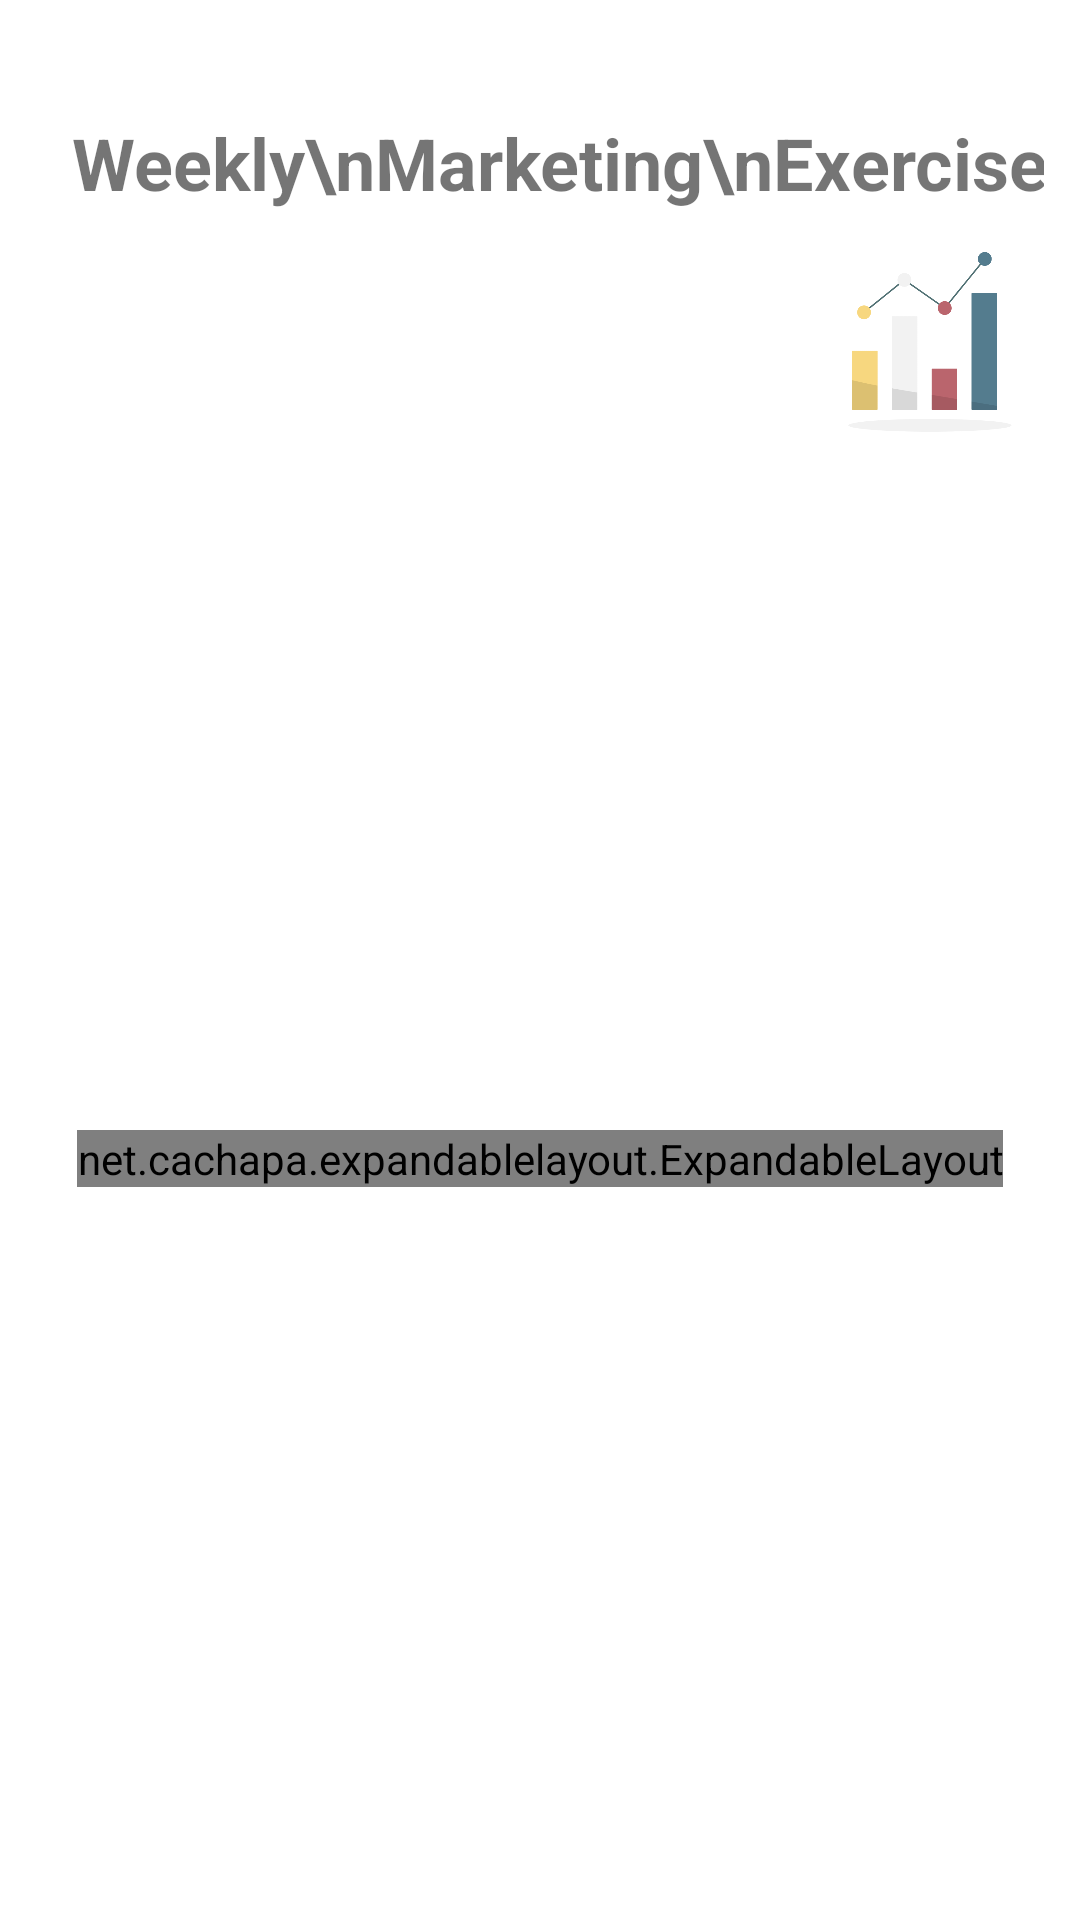

Produce the Android XML layout that renders to this screen, including the resource entries it uses.
<!-- AndroidManifest.xml: application theme AppTheme -->
<!-- res/layout/recycler_view_main_list_item.xml -->
<?xml version="1.0" encoding="utf-8"?>
<androidx.constraintlayout.widget.ConstraintLayout xmlns:android="http://schemas.android.com/apk/res/android"
    xmlns:app="http://schemas.android.com/apk/res-auto"
    android:id="@+id/home_recycler_view_item_container"
    android:layout_width="match_parent"
    android:layout_height="wrap_content">

    <androidx.constraintlayout.widget.ConstraintLayout
        android:layout_width="match_parent"
        android:layout_height="match_parent"
        android:background="@drawable/bottom_left_curve_background"
        android:padding="12dp">

        <ImageView
            android:id="@+id/home_recycler_view_item_list_arrow"
            android:layout_width="50dp"
            android:layout_height="50dp"
            android:layout_margin="14dp"
            android:src="@drawable/ic_baseline_keyboard_arrow_down_24"
            app:layout_constraintEnd_toEndOf="parent"
            app:layout_constraintTop_toTopOf="parent"
            app:tint="@android:color/holo_orange_light" />

        <TextView
            android:id="@+id/home_recycler_view_item_list_title"
            android:layout_width="wrap_content"
            android:layout_height="wrap_content"
            android:layout_margin="12dp"
            android:text="Weekly\nMarketing\nExercise"
            android:textSize="24sp"
            android:textStyle="bold"
            app:layout_constraintStart_toStartOf="parent"
            app:layout_constraintTop_toTopOf="@+id/home_recycler_view_item_list_arrow" />


        <ImageView
            android:id="@+id/home_recycler_view_item_list_image"
            android:layout_width="60dp"
            android:layout_height="60dp"
            android:layout_margin="8dp"
            android:src="@drawable/analysis"
            app:layout_constraintEnd_toEndOf="parent"
            app:layout_constraintTop_toBottomOf="@id/home_recycler_view_item_list_arrow" />


        <include
            layout="@layout/recycler_view_main_expandable_item"
            android:layout_width="wrap_content"
            android:layout_height="wrap_content"
            app:layout_constraintBottom_toBottomOf="parent"
            app:layout_constraintEnd_toEndOf="parent"
            app:layout_constraintStart_toStartOf="parent"
            app:layout_constraintTop_toBottomOf="@id/home_recycler_view_item_list_image" />

    </androidx.constraintlayout.widget.ConstraintLayout>

</androidx.constraintlayout.widget.ConstraintLayout>
<!-- res/layout/recycler_view_main_expandable_item.xml (included above) -->
<?xml version="1.0" encoding="utf-8"?>
<net.cachapa.expandablelayout.ExpandableLayout xmlns:android="http://schemas.android.com/apk/res/android"
    xmlns:app="http://schemas.android.com/apk/res-auto"
    android:id="@+id/main_recycler_view_expandable_layout"
    android:layout_width="match_parent"
    android:layout_height="match_parent">

    <androidx.constraintlayout.widget.ConstraintLayout
        android:layout_width="match_parent"
        android:layout_height="match_parent">

        <TextView
            android:id="@+id/home_recycler_view_item_list_description"
            android:layout_width="wrap_content"
            android:layout_height="wrap_content"
            android:text="Hello world"
            app:layout_constraintEnd_toEndOf="parent"
            app:layout_constraintStart_toStartOf="parent"
            app:layout_constraintTop_toTopOf="parent" />


        <ImageView
            android:id="@+id/home_recycler_view_item_list_description_image"
            android:layout_width="120dp"
            android:layout_height="120dp"
            android:src="@drawable/doctor_male"
            app:layout_constraintBottom_toBottomOf="parent"
            app:layout_constraintEnd_toEndOf="parent"
            app:layout_constraintTop_toBottomOf="@id/home_recycler_view_item_list_description" />

    </androidx.constraintlayout.widget.ConstraintLayout>

</net.cachapa.expandablelayout.ExpandableLayout>
<!-- resources referenced by this layout -->
<resources>
  <!-- drawable analysis: png bitmap (drawable-hdpi, 8920 bytes) -->
  <!-- drawable bottom_left_curve_background (drawable-ldpi) -->
  <?xml version="1.0" encoding="utf-8"?>
  <shape xmlns:android="http://schemas.android.com/apk/res/android">
  
      
      <corners android:bottomLeftRadius="60dp"/>
  
  </shape>
  <!-- drawable doctor_male: png bitmap (drawable-hdpi, 36111 bytes) -->
  <style name="AppTheme" parent="Theme.MaterialComponents.Light.NoActionBar">
          
          <item name="colorPrimary">@color/colorPrimary</item>
          <item name="colorPrimaryDark">@color/colorPrimaryDark</item>
          <item name="colorAccent">@color/colorAccent</item>
          <item name="android:spinnerItemStyle">@style/MyCustomSpinnerStyle</item>
          <item name="android:spinnerMode">@style/MyCustomSpinnerStyle</item>
          <item name="android:statusBarColor">@color/colorSettingsAppBarBackground</item>
      </style>
  <color name="colorPrimary">#3078C6</color>
  <color name="colorPrimaryDark">#1A68A5</color>
  <color name="colorAccent">#03DAC5</color>
  <style name="MyCustomSpinnerStyle" parent="@android:style/Widget.Holo.DropDownItem.Spinner">
          <item name="android:textColor">@color/colorWhite</item>
      </style>
  <color name="colorSettingsAppBarBackground">#81CDE8</color>
  <color name="colorWhite">#FFFFFF</color>
</resources>
